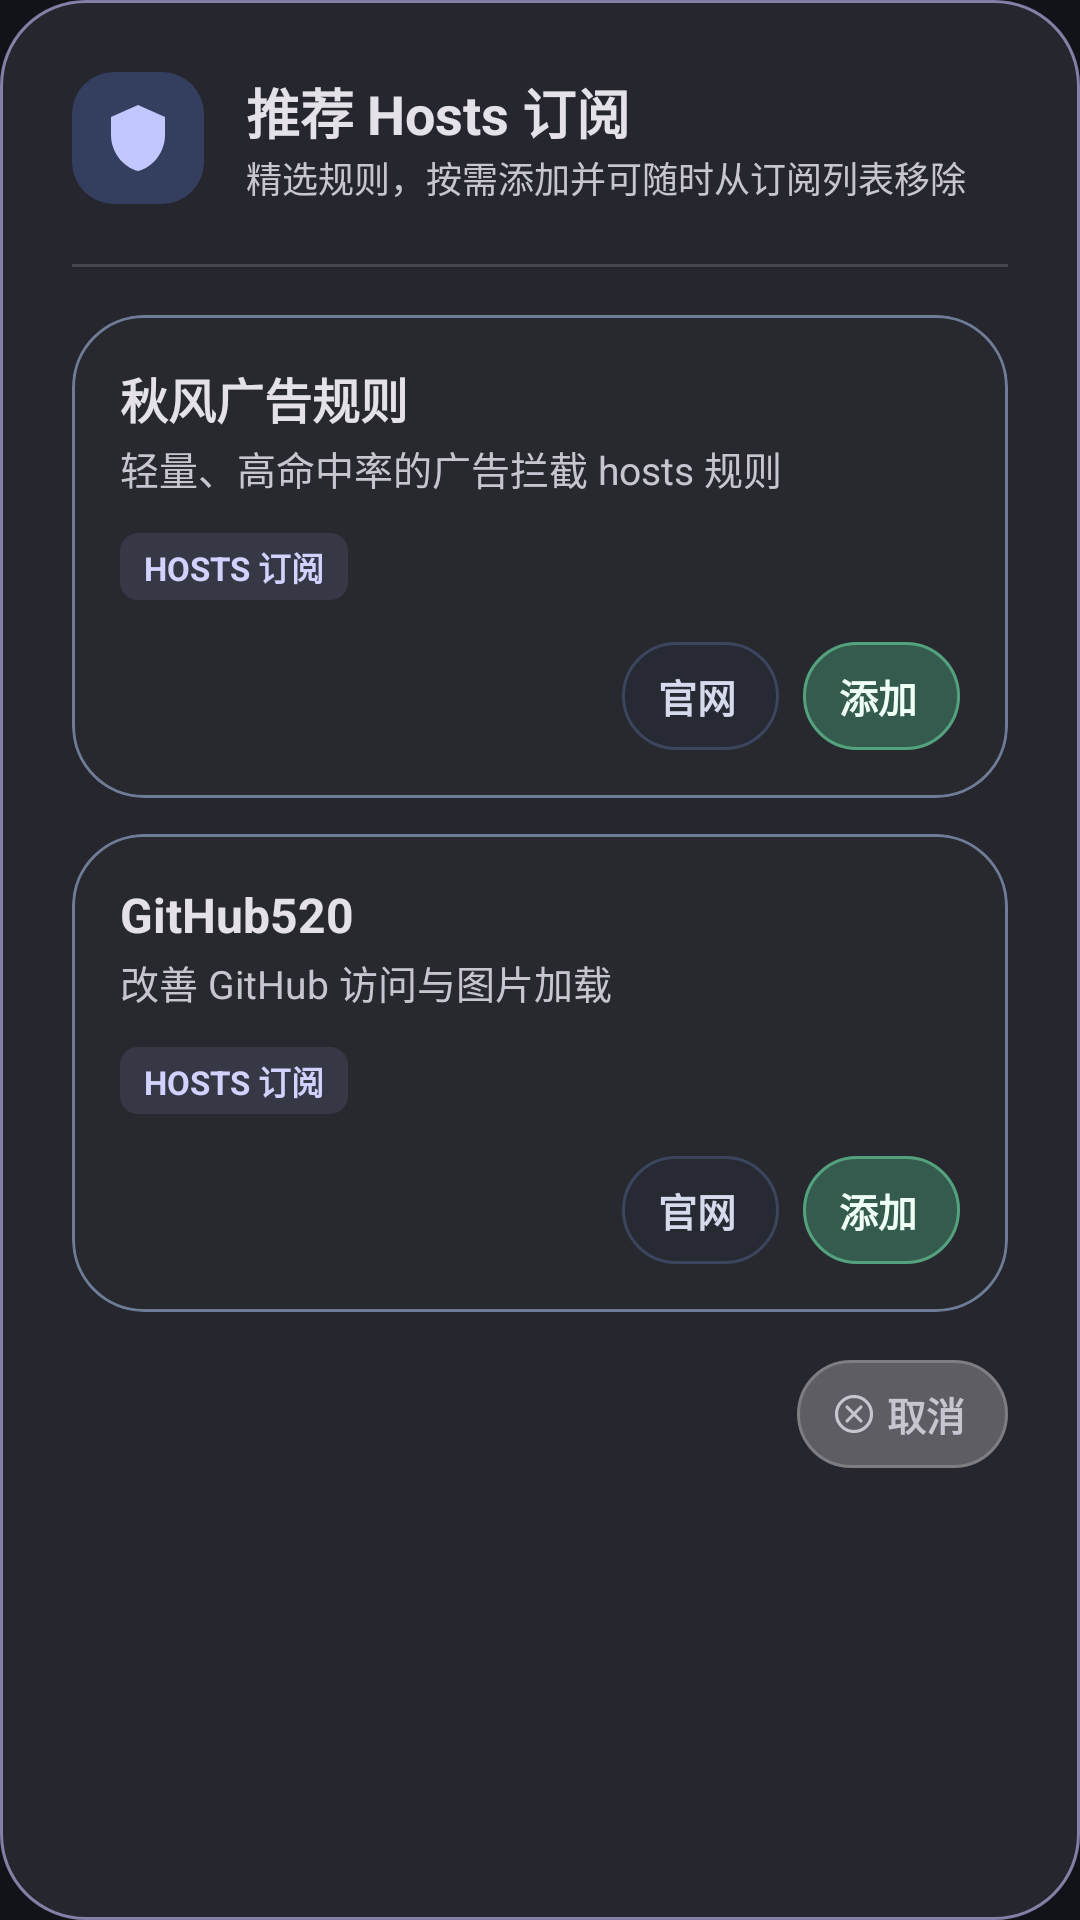

Reconstruct the res/layout file that produces this screen, plus the resources it refers to.
<!-- AndroidManifest.xml: application theme AppTheme -->
<!-- res/layout/dialog_recommended_subscriptions.xml -->
<?xml version="1.0" encoding="utf-8"?>
<ScrollView xmlns:android="http://schemas.android.com/apk/res/android"
    xmlns:app="http://schemas.android.com/apk/res-auto"
    android:layout_width="match_parent"
    android:layout_height="wrap_content"
    android:background="@drawable/dialog_glass_background"
    android:clipToPadding="false"
    android:fillViewport="true">

    <LinearLayout
        android:layout_width="match_parent"
        android:layout_height="wrap_content"
        android:orientation="vertical"
        android:padding="24dp">

        <LinearLayout
            android:layout_width="match_parent"
            android:layout_height="wrap_content"
            android:gravity="center_vertical"
            android:orientation="horizontal">

            <FrameLayout
                style="@style/Widget.ADHosts.ToolIconContainer"
                android:background="@drawable/hosts_panel_icon_bg">

                <ImageView
                    style="@style/Widget.ADHosts.ToolIcon"
                    android:contentDescription="@null"
                    android:src="@drawable/ic_shield"
                    app:tint="@color/md_theme_primary" />
            </FrameLayout>

            <LinearLayout
                style="@style/Widget.ADHosts.ToolTextGroup">

                <TextView
                    style="@style/TextAppearance.ADHosts.DialogTitle"
                    android:layout_width="wrap_content"
                    android:layout_height="wrap_content"
                    android:text="@string/recommended_sources_title" />

                <TextView
                    style="@style/TextAppearance.ADHosts.DialogSubtitle"
                    android:layout_width="wrap_content"
                    android:layout_height="wrap_content"
                    android:text="@string/recommended_sources_hint" />
            </LinearLayout>
        </LinearLayout>

        <View
            android:layout_width="match_parent"
            android:layout_height="1dp"
            android:layout_marginTop="20dp"
            android:layout_marginBottom="16dp"
            android:background="@color/md_theme_outlineVariant" />

        <com.google.android.material.card.MaterialCardView
            style="@style/Widget.ADHosts.Card"
            android:layout_width="match_parent"
            android:layout_height="wrap_content"
            android:layout_marginBottom="12dp"
            app:cardBackgroundColor="?attr/appCardHighBackgroundColor">

            <LinearLayout
                android:layout_width="match_parent"
                android:layout_height="wrap_content"
                android:orientation="vertical"
                android:padding="16dp">

                <TextView
                    style="@style/TextAppearance.ADHosts.RowTitle.Bold"
                    android:layout_width="wrap_content"
                    android:layout_height="wrap_content"
                    android:text="@string/recommended_autumn_name" />

                <TextView
                    style="@style/TextAppearance.ADHosts.RowSubtitle"
                    android:layout_width="match_parent"
                    android:layout_height="wrap_content"
                    android:text="@string/recommended_autumn_summary" />

                <TextView
                    android:layout_width="wrap_content"
                    android:layout_height="wrap_content"
                    android:layout_marginTop="12dp"
                    android:background="@drawable/sensor_badge_bg"
                    android:paddingHorizontal="8dp"
                    android:paddingVertical="3dp"
                    android:text="@string/recommended_hosts_tag"
                    android:textColor="#FFD3D1FF"
                    android:textSize="11sp"
                    android:textStyle="bold" />

                <LinearLayout
                    android:layout_width="match_parent"
                    android:layout_height="wrap_content"
                    android:layout_marginTop="14dp"
                    android:gravity="end"
                    android:orientation="horizontal">

                    <com.google.android.material.button.MaterialButton
                        android:id="@+id/autumnWebsiteButton"
                        style="@style/Widget.ADHosts.PillButton.Website.Compact"
                        android:layout_marginEnd="8dp"
                        android:text="@string/recommended_website"
                        app:icon="@drawable/ic_link" />

                    <com.google.android.material.button.MaterialButton
                        android:id="@+id/autumnAddButton"
                        style="@style/Widget.ADHosts.PillButton.Add.Compact"
                        android:text="@string/btn_add"
                        app:icon="@drawable/ic_add" />
                </LinearLayout>
            </LinearLayout>
        </com.google.android.material.card.MaterialCardView>

        <com.google.android.material.card.MaterialCardView
            style="@style/Widget.ADHosts.Card"
            android:layout_width="match_parent"
            android:layout_height="wrap_content"
            app:cardBackgroundColor="?attr/appCardHighBackgroundColor">

            <LinearLayout
                android:layout_width="match_parent"
                android:layout_height="wrap_content"
                android:orientation="vertical"
                android:padding="16dp">

                <TextView
                    style="@style/TextAppearance.ADHosts.RowTitle.Bold"
                    android:layout_width="wrap_content"
                    android:layout_height="wrap_content"
                    android:text="@string/recommended_github520_name" />

                <TextView
                    style="@style/TextAppearance.ADHosts.RowSubtitle"
                    android:layout_width="match_parent"
                    android:layout_height="wrap_content"
                    android:text="@string/recommended_github520_summary" />

                <TextView
                    android:layout_width="wrap_content"
                    android:layout_height="wrap_content"
                    android:layout_marginTop="12dp"
                    android:background="@drawable/sensor_badge_bg"
                    android:paddingHorizontal="8dp"
                    android:paddingVertical="3dp"
                    android:text="@string/recommended_hosts_tag"
                    android:textColor="#FFD3D1FF"
                    android:textSize="11sp"
                    android:textStyle="bold" />

                <LinearLayout
                    android:layout_width="match_parent"
                    android:layout_height="wrap_content"
                    android:layout_marginTop="14dp"
                    android:gravity="end"
                    android:orientation="horizontal">

                    <com.google.android.material.button.MaterialButton
                        android:id="@+id/github520WebsiteButton"
                        style="@style/Widget.ADHosts.PillButton.Website.Compact"
                        android:layout_marginEnd="8dp"
                        android:text="@string/recommended_website"
                        app:icon="@drawable/ic_link" />

                    <com.google.android.material.button.MaterialButton
                        android:id="@+id/github520AddButton"
                        style="@style/Widget.ADHosts.PillButton.Add.Compact"
                        android:text="@string/btn_add"
                        app:icon="@drawable/ic_add" />
                </LinearLayout>
            </LinearLayout>
        </com.google.android.material.card.MaterialCardView>

        <com.google.android.material.button.MaterialButton
            android:id="@+id/closeButton"
            style="@style/Widget.ADHosts.PillButton.TextCompact"
            android:layout_gravity="end"
            android:layout_marginTop="16dp"
            android:text="@string/cancel"
            app:icon="@drawable/ic_close_circle" />
    </LinearLayout>
</ScrollView>
<!-- resources referenced by this layout -->
<resources>
  <color name="md_theme_outlineVariant">#FF46464F</color>
  <color name="md_theme_primary">#FFC3C7FF</color>
  <!-- drawable hosts_panel_icon_bg (drawable) -->
  <?xml version="1.0" encoding="utf-8"?>
  <shape xmlns:android="http://schemas.android.com/apk/res/android">
      <solid android:color="@color/md_hosts_panel_icon" />
      <corners android:radius="14dp" />
  </shape>
  <string name="btn_add">添加</string>
  <string name="cancel">取消</string>
  <string name="recommended_autumn_name">秋风广告规则</string>
  <string name="recommended_autumn_summary">轻量、高命中率的广告拦截 hosts 规则</string>
  <string name="recommended_github520_name">GitHub520</string>
  <string name="recommended_github520_summary">改善 GitHub 访问与图片加载</string>
  <string name="recommended_hosts_tag">HOSTS 订阅</string>
  <string name="recommended_sources_hint">精选规则，按需添加并可随时从订阅列表移除</string>
  <string name="recommended_sources_title">推荐 Hosts 订阅</string>
  <string name="recommended_website">官网</string>
  <style name="TextAppearance.ADHosts.DialogSubtitle" parent="">
          <item name="android:textColor">@color/md_theme_onSurfaceVariant</item>
          <item name="android:textSize">12sp</item>
      </style>
  <style name="TextAppearance.ADHosts.DialogTitle" parent="">
          <item name="android:textColor">@color/md_theme_onSurface</item>
          <item name="android:textSize">18sp</item>
          <item name="android:textStyle">bold</item>
      </style>
  <style name="TextAppearance.ADHosts.RowTitle.Bold" parent="TextAppearance.ADHosts.RowTitle">
          <item name="android:textStyle">bold</item>
      </style>
  <style name="Widget.ADHosts.ToolIcon" parent="">
          <item name="android:layout_width">24dp</item>
          <item name="android:layout_height">24dp</item>
          <item name="android:layout_gravity">center</item>
      </style>
  <style name="Widget.ADHosts.ToolIconContainer" parent="">
          <item name="android:layout_width">44dp</item>
          <item name="android:layout_height">44dp</item>
          <item name="android:background">@drawable/md3_icon_container_bg</item>
      </style>
  <color name="md_hosts_panel_icon">#4D5376D1</color>
  <color name="md_theme_onSurfaceVariant">#FFC7C5D0</color>
  <color name="md_theme_onSurface">#FFE4E1E9</color>
  <dimen name="app_row_subtitle_size">13sp</dimen>
  <style name="TextAppearance.ADHosts.RowTitle" parent="">
          <item name="android:textColor">@color/md_theme_onSurface</item>
          <item name="android:textSize">@dimen/app_row_title_size</item>
      </style>
  <dimen name="app_card_corner_radius">24dp</dimen>
  <color name="md_theme_onPrimary">#FF292C61</color>
  <color name="md_theme_primaryContainer">#FF3F4378</color>
  <color name="md_theme_onPrimaryContainer">#FFE0E0FF</color>
  <color name="md_theme_secondary">#FFC5C4DD</color>
  <color name="md_theme_onSecondary">#FF2E2F42</color>
  <color name="md_theme_secondaryContainer">#FF454559</color>
  <color name="md_theme_onSecondaryContainer">#FFE1E0F9</color>
  <color name="md_theme_tertiary">#FFE8B9D0</color>
  <color name="md_theme_onTertiary">#FF45263A</color>
  <color name="md_theme_tertiaryContainer">#FF5E3C51</color>
  <color name="md_theme_onTertiaryContainer">#FFFFD8E9</color>
  <color name="md_theme_error">#FFFFB4AB</color>
  <color name="md_theme_onError">#FF690005</color>
  <color name="md_theme_errorContainer">#FF93000A</color>
  <color name="md_theme_onErrorContainer">#FFFFDAD6</color>
  <color name="md_theme_background">#FF121318</color>
  <color name="md_theme_onBackground">#FFE4E1E9</color>
  <color name="md_theme_surface">#FF121318</color>
  <color name="md_theme_surfaceVariant">#FF46464F</color>
  <color name="md_theme_outline">#FF918F9A</color>
  <color name="md_theme_surfaceContainerHigh">#FF292A2F</color>
  <color name="md_theme_surfaceContainer">#FF1E1F25</color>
  <color name="md_theme_surfaceContainerLow">#FF1A1B21</color>
  <color name="md_theme_surfaceContainerHighest">#FF34343A</color>
  <dimen name="app_row_title_size">16sp</dimen>
</resources>
